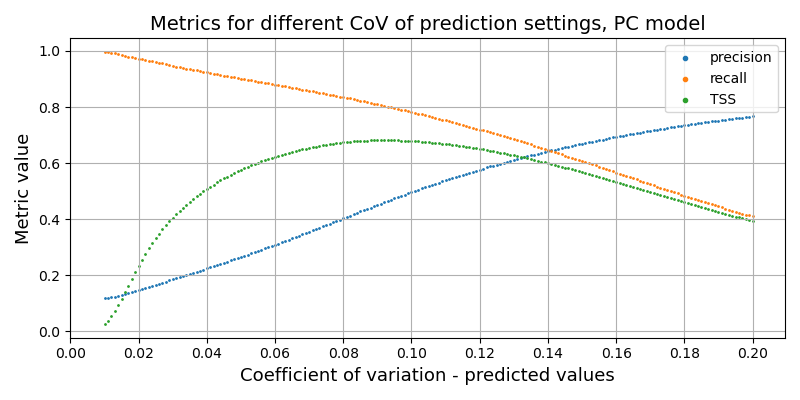

Source data for this figure (header and first rows):
, cov_true, cov_test, precision, recall, f1, tss, tn, fp, fn, tp
0, 0.5, 0.01, 0.1182, 0.9962, 0.2113, 0.02623, 105656, 3415907, 1732, 457874
1, 0.5, 0.011, 0.1196, 0.9946, 0.2134, 0.03864, 154969, 3366594, 2468, 457138
2, 0.5, 0.012, 0.1213, 0.9928, 0.2163, 0.05453, 217535, 3304028, 3327, 456279
3, 0.5, 0.013, 0.1235, 0.9908, 0.2196, 0.07318, 290162, 3231401, 4237, 455369
4, 0.5, 0.014, 0.1261, 0.9884, 0.2237, 0.09441, 373391, 3148172, 5341, 454265
5, 0.5, 0.015, 0.129, 0.9857, 0.2281, 0.1167, 461366, 3060197, 6572, 453034
6, 0.5, 0.016, 0.1321, 0.9827, 0.2328, 0.1398, 553100, 2968463, 7929, 451677
7, 0.5, 0.017, 0.1354, 0.9799, 0.238, 0.1635, 646407, 2875156, 9231, 450375
8, 0.5, 0.018, 0.139, 0.9776, 0.2434, 0.1873, 738487, 2783076, 10308, 449298
9, 0.5, 0.019, 0.1427, 0.9751, 0.249, 0.2108, 829958, 2691605, 11456, 448150
10, 0.5, 0.02, 0.1465, 0.9726, 0.2547, 0.2332, 917819, 2603744, 12602, 447004
11, 0.5, 0.021, 0.1505, 0.9704, 0.2606, 0.2555, 1003809, 2517754, 13592, 446014
12, 0.5, 0.022, 0.1545, 0.968, 0.2665, 0.2767, 1087168, 2434395, 14701, 444905
13, 0.5, 0.023, 0.1584, 0.9655, 0.2722, 0.2962, 1164680, 2356883, 15869, 443737
14, 0.5, 0.024, 0.1624, 0.963, 0.2779, 0.3148, 1238618, 2282945, 16983, 442623
15, 0.5, 0.025, 0.1663, 0.9604, 0.2835, 0.3319, 1308216, 2213347, 18193, 441413
16, 0.5, 0.026, 0.1702, 0.9578, 0.2891, 0.3485, 1375664, 2145899, 19384, 440222
17, 0.5, 0.027, 0.1742, 0.9553, 0.2946, 0.3642, 1439813, 2081750, 20533, 439073
18, 0.5, 0.028, 0.178, 0.9527, 0.3, 0.3787, 1500174, 2021389, 21747, 437859
19, 0.5, 0.029, 0.1819, 0.9498, 0.3054, 0.3925, 1558733, 1962830, 23054, 436552
20, 0.5, 0.03, 0.1858, 0.9471, 0.3107, 0.4056, 1614402, 1907161, 24295, 435311
21, 0.5, 0.031, 0.1897, 0.9443, 0.3159, 0.4179, 1667603, 1853960, 25580, 434026
22, 0.5, 0.032, 0.1935, 0.9417, 0.321, 0.4295, 1717656, 1803907, 26792, 432814
23, 0.5, 0.033, 0.1974, 0.9396, 0.3263, 0.441, 1765712, 1755851, 27752, 431854
24, 0.5, 0.034, 0.2012, 0.9371, 0.3313, 0.4516, 1811800, 1709763, 28918, 430688
25, 0.5, 0.035, 0.2051, 0.9349, 0.3365, 0.4621, 1856727, 1664836, 29929, 429677
26, 0.5, 0.036, 0.2091, 0.9325, 0.3416, 0.4721, 1900562, 1621001, 31046, 428560
27, 0.5, 0.037, 0.213, 0.9302, 0.3466, 0.4817, 1941976, 1579587, 32067, 427539
28, 0.5, 0.038, 0.217, 0.928, 0.3517, 0.4909, 1982289, 1539274, 33102, 426504
29, 0.5, 0.039, 0.2208, 0.9253, 0.3565, 0.4991, 2020514, 1501049, 34311, 425295
30, 0.5, 0.04, 0.2248, 0.923, 0.3616, 0.5077, 2058882, 1462681, 35375, 424231
31, 0.5, 0.041, 0.2288, 0.9208, 0.3666, 0.5158, 2095297, 1426266, 36390, 423216
32, 0.5, 0.042, 0.2329, 0.9186, 0.3715, 0.5237, 2130695, 1390868, 37406, 422200
33, 0.5, 0.043, 0.2369, 0.9165, 0.3765, 0.5312, 2164848, 1356715, 38374, 421232
34, 0.5, 0.044, 0.241, 0.9144, 0.3815, 0.5387, 2198279, 1323284, 39321, 420285
35, 0.5, 0.045, 0.245, 0.9122, 0.3862, 0.5453, 2229580, 1291983, 40375, 419231
36, 0.5, 0.046, 0.2491, 0.9102, 0.3912, 0.5521, 2260425, 1261138, 41251, 418355
37, 0.5, 0.047, 0.2531, 0.9082, 0.3959, 0.5585, 2290096, 1231467, 42205, 417401
38, 0.5, 0.048, 0.2572, 0.9058, 0.4007, 0.5644, 2319326, 1202237, 43293, 416313
39, 0.5, 0.049, 0.2614, 0.9035, 0.4054, 0.5702, 2348079, 1173484, 44371, 415235
40, 0.5, 0.05, 0.2656, 0.9015, 0.4103, 0.5761, 2375714, 1145849, 45281, 414325
41, 0.5, 0.051, 0.2697, 0.8996, 0.415, 0.5817, 2402231, 1119332, 46163, 413443
42, 0.5, 0.052, 0.2739, 0.8972, 0.4197, 0.5868, 2428632, 1092931, 47254, 412352
43, 0.5, 0.053, 0.2782, 0.8952, 0.4245, 0.592, 2453970, 1067593, 48168, 411438
44, 0.5, 0.054, 0.2825, 0.8927, 0.4292, 0.5969, 2479741, 1041822, 49312, 410294
45, 0.5, 0.055, 0.2868, 0.8904, 0.4338, 0.6014, 2503676, 1017887, 50356, 409250
46, 0.5, 0.056, 0.2912, 0.8885, 0.4387, 0.6063, 2527634, 993929, 51237, 408369
47, 0.5, 0.057, 0.2957, 0.8866, 0.4435, 0.611, 2551112, 970451, 52126, 407480
48, 0.5, 0.058, 0.3, 0.8844, 0.448, 0.6151, 2573088, 948475, 53118, 406488
49, 0.5, 0.059, 0.3045, 0.8821, 0.4527, 0.6192, 2595603, 925960, 54169, 405437
50, 0.5, 0.06, 0.309, 0.8801, 0.4574, 0.6233, 2617171, 904392, 55122, 404484
51, 0.5, 0.061, 0.3135, 0.8778, 0.462, 0.6269, 2637975, 883588, 56159, 403447
52, 0.5, 0.062, 0.318, 0.8755, 0.4666, 0.6305, 2658642, 862921, 57223, 402383
53, 0.5, 0.063, 0.3226, 0.8734, 0.4712, 0.634, 2678732, 842831, 58204, 401402
54, 0.5, 0.064, 0.3273, 0.8712, 0.4758, 0.6375, 2698542, 823021, 59215, 400391
55, 0.5, 0.065, 0.3319, 0.8689, 0.4803, 0.6406, 2717498, 804065, 60234, 399372
56, 0.5, 0.066, 0.3366, 0.8669, 0.4849, 0.6439, 2736168, 785395, 61152, 398454
57, 0.5, 0.067, 0.3413, 0.8647, 0.4894, 0.6468, 2754417, 767146, 62202, 397404
58, 0.5, 0.068, 0.3458, 0.8622, 0.4936, 0.6493, 2771751, 749812, 63346, 396260
59, 0.5, 0.069, 0.3505, 0.86, 0.4981, 0.652, 2789243, 732320, 64346, 395260
... 131 more rows
